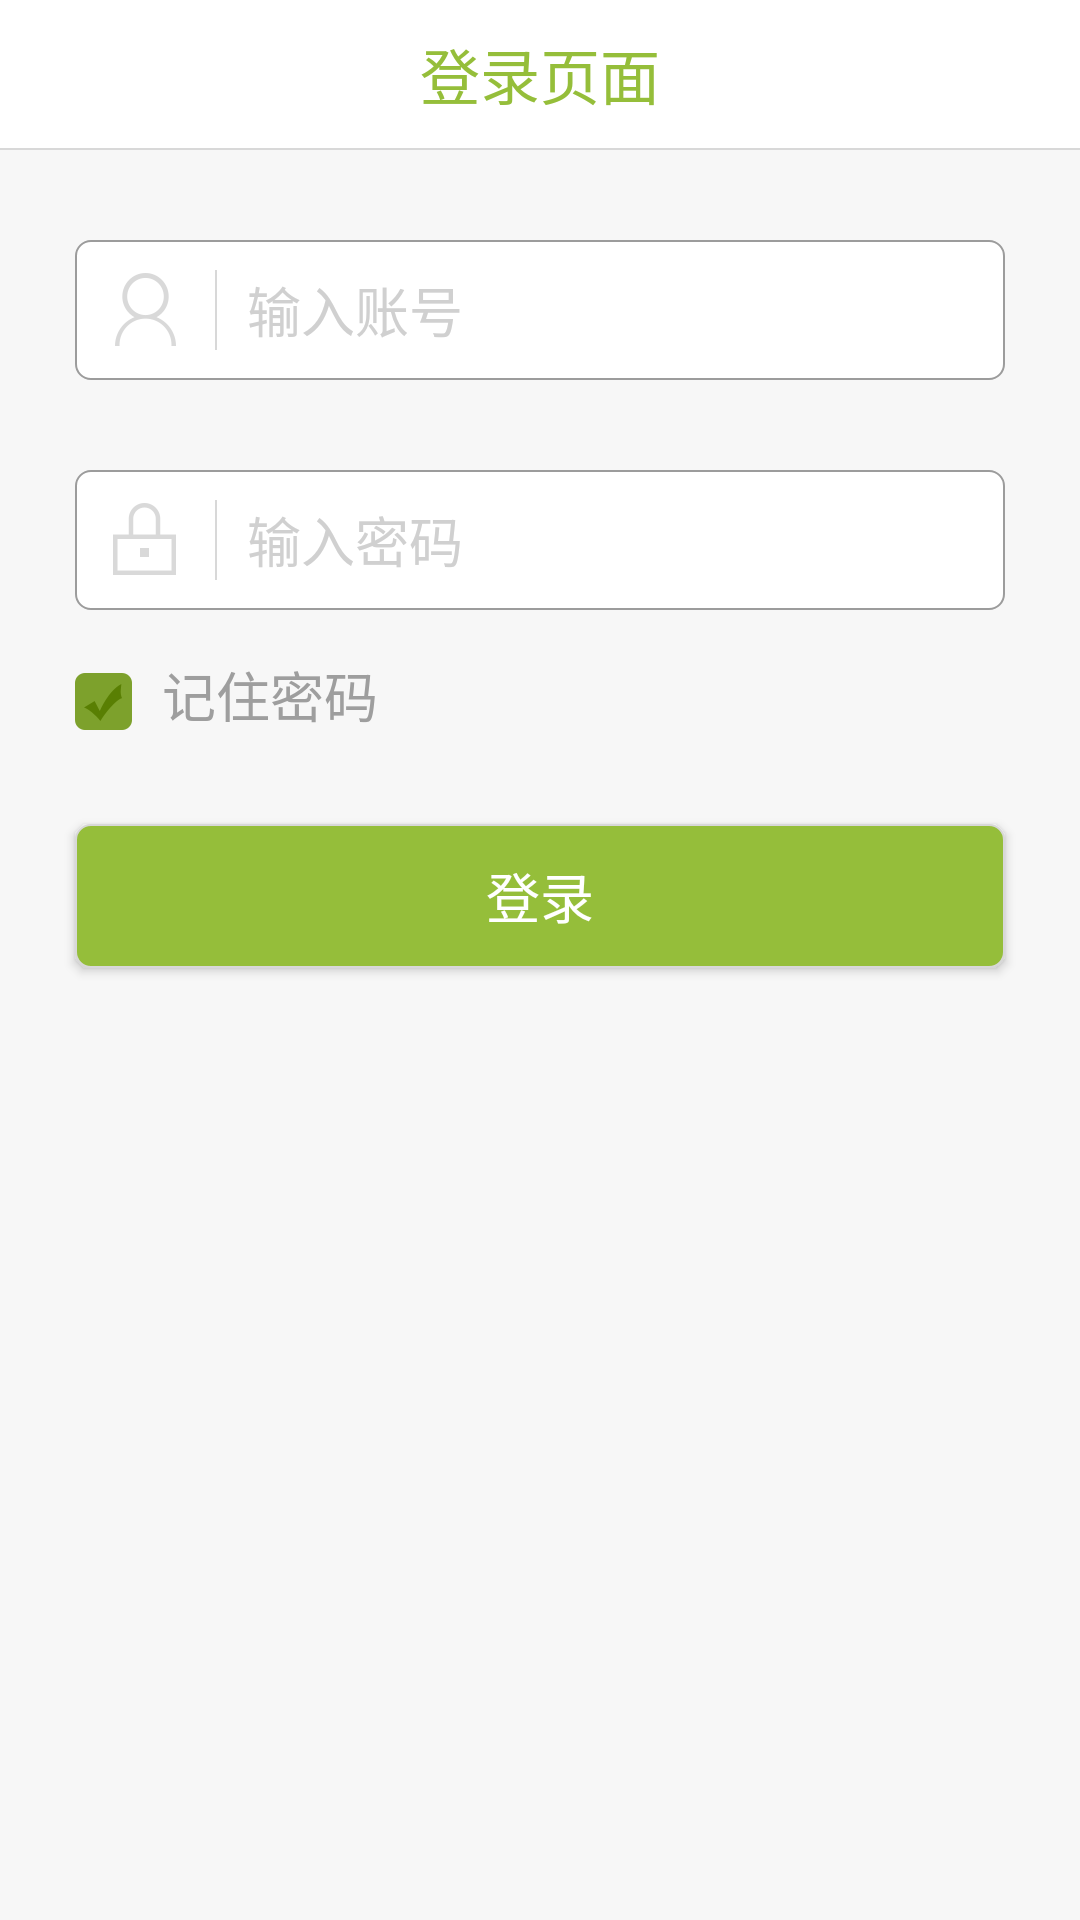

Write the Android layout XML for this screen, with the resource values it uses.
<!-- AndroidManifest.xml: application theme AppTheme -->
<!-- res/layout/activity_login.xml -->
<?xml version="1.0" encoding="utf-8"?>
<LinearLayout xmlns:android="http://schemas.android.com/apk/res/android"
    android:layout_width="match_parent"
    android:layout_height="match_parent"
    android:background="#F7F7F7"
    android:orientation="vertical" >

    <LinearLayout
        android:layout_width="match_parent"
        android:layout_height="wrap_content"
        android:background="@color/white"
        android:orientation="vertical" >

        <RelativeLayout
            android:layout_width="match_parent"
            android:layout_height="wrap_content" >

            <TextView
                android:id="@+id/title_tv"
                style="@style/font_title_top"
                android:layout_centerInParent="true"
                android:layout_gravity="center"
                android:drawablePadding="5dp"
                android:padding="10dp"
                android:text="登录页面" />

            <TextView
                android:id="@+id/sign_up_tv"
                style="@style/font_title_top"
                android:layout_alignParentRight="true"
                android:layout_centerVertical="true"
                android:layout_gravity="center"
                android:padding="10dp"
                android:textSize="@dimen/text_size_cont"
                android:visibility="gone" />
        </RelativeLayout>

        <View style="@style/line" />
    </LinearLayout>

    <LinearLayout
        android:layout_width="match_parent"
        android:layout_height="wrap_content"
        android:layout_marginLeft="25dp"
        android:layout_marginRight="25dp"
        android:layout_marginTop="30dp"
        android:background="@drawable/bg_ev_bg"
        android:orientation="horizontal"
        android:padding="10dp" >

        <ImageView
            android:layout_width="wrap_content"
            android:layout_height="wrap_content"
            android:layout_gravity="center_vertical"
            android:layout_marginRight="10dp"
            android:src="@mipmap/icon_user" />

        <View style="@style/line_" />

        <EditText
            android:id="@+id/et_username"
            style="@style/font_ev"
            android:layout_width="match_parent"
            android:layout_height="wrap_content"
            android:layout_gravity="center_vertical"
            android:hint="输入账号"
            android:paddingLeft="10dp"
            android:text="" />
    </LinearLayout>

    <LinearLayout
        android:layout_width="match_parent"
        android:layout_height="wrap_content"
        android:layout_marginLeft="25dp"
        android:layout_marginRight="25dp"
        android:layout_marginTop="30dp"
        android:background="@drawable/bg_ev_bg"
        android:orientation="horizontal"
        android:padding="10dp" >

        <ImageView
            android:layout_width="wrap_content"
            android:layout_height="wrap_content"
            android:layout_gravity="center_vertical"
            android:layout_marginRight="10dp"
            android:src="@mipmap/icon_pwd" />

        <View style="@style/line_" />

        <RelativeLayout
            android:layout_width="match_parent"
            android:layout_height="wrap_content"
            android:layout_gravity="center_vertical" >

            <EditText
                android:id="@+id/et_passwd"
                style="@style/font_ev"
                android:layout_width="match_parent"
                android:layout_height="wrap_content"
                android:layout_centerVertical="true"
                android:hint="输入密码"
                android:inputType="textPassword"
                android:paddingLeft="10dp"
                android:text="" />

            <CheckBox
                android:id="@+id/checkBox"
                style="@android:style/Widget.CompoundButton.CheckBox"
                android:layout_width="wrap_content"
                android:layout_height="wrap_content"
                android:layout_alignParentRight="true"
                android:layout_centerVertical="true"
                android:checked="true"
                android:visibility="gone" />
        </RelativeLayout>
    </LinearLayout>

    <LinearLayout
        android:layout_width="fill_parent"
        android:layout_height="wrap_content"
        android:layout_marginLeft="25dp"
        android:layout_marginRight="25dp"
        android:layout_marginTop="15dp"
        android:orientation="horizontal" >

        <CheckBox
            android:id="@+id/check_remember"
            android:layout_width="wrap_content"
            android:layout_height="wrap_content"
            android:button="@drawable/checkbox_style"
            android:checked="true"
            android:visibility="visible" />
 
        <TextView
            android:id="@+id/tv_remember_account"
            style="@style/font_ev"
            android:layout_width="0dp"
            android:layout_height="wrap_content"
            android:layout_weight="1"
            android:layout_marginLeft="10dp"
            android:text="记住密码"
            android:textColor="@color/remember_account" />

    </LinearLayout>

    <Button
        android:id="@+id/btn_login"
        android:layout_width="fill_parent"
        android:layout_height="wrap_content"
        android:layout_marginLeft="25dp"
        android:layout_marginRight="25dp"
        android:layout_marginTop="30dp"
        android:background="@drawable/bg_bule_bt"
        android:gravity="center"
        android:padding="10dp"
        android:text="登录"
        android:textColor="@color/white"
        android:textSize="@dimen/text_size_title" />

    <LinearLayout
        android:layout_width="fill_parent"
        android:layout_height="wrap_content"
        android:layout_marginLeft="40dp"
        android:layout_marginRight="40dp"
        android:layout_marginTop="35dp"
        android:orientation="horizontal" >

    </LinearLayout>


</LinearLayout>
<!-- resources referenced by this layout -->
<resources>
  <color name="remember_account">#9e9e9e</color>
  <color name="white">#ffffffff</color>
  <dimen name="text_size_cont">14.0dip</dimen>
  <dimen name="text_size_title">18.0dip</dimen>
  <!-- drawable bg_ev_bg (drawable) -->
  <?xml version="1.0" encoding="utf-8"?>
  <shape xmlns:android="http://schemas.android.com/apk/res/android" >
  
      <solid android:color="@color/white" />
  
      <corners android:radius="5dp" />
  
      <stroke
          android:width="0.5dp"
          android:color="@color/line_color2" />
      
  
  </shape>
  <!-- drawable checkbox_style (drawable) -->
  <?xml version="1.0" encoding="utf-8"?>
  <selector xmlns:android="http://schemas.android.com/apk/res/android">
  
      
      <item android:drawable="@mipmap/tick1" android:state_checked="true"/>
      
      <item android:drawable="@mipmap/tick" android:state_checked="false"/>
  
  </selector>
  <style name="font_ev" parent="@android:style/TextAppearance.Medium">
          <item name="android:textColor">@color/text_color_title</item>
          <item name="android:textColorHint">@color/text_color_hint</item>
          <item name="android:singleLine">true</item>
          <item name="android:typeface">sans</item>
          <item name="android:background">@null</item>
          <item name="android:textSize">@dimen/text_size_title</item>
      </style>
  <style name="font_title_top" parent="@android:style/TextAppearance.Medium">
          <item name="android:layout_width">wrap_content</item>
          <item name="android:layout_height">wrap_content</item>
          <item name="android:textColor">@color/main_color</item>
          <item name="android:typeface">sans</item>
          <item name="android:textSize">@dimen/text_size_top</item>
      </style>
  <style name="line">
          <item name="android:layout_width">fill_parent</item>
          <item name="android:layout_height">0.5dp</item>
          <item name="android:background">@color/bg_line</item>
      </style>
  <style name="line_">
          <item name="android:layout_width">0.5dp</item>
          <item name="android:layout_height">fill_parent</item>
          <item name="android:background">@color/bg_line</item>
      </style>
  <style name="AppTheme" parent="AppBaseTheme">
          <item name="alertDialogTheme">@style/Theme.AppCompat.Light.Dialog.Alert.Self</item>
          <item name="android:windowNoTitle">true</item>
          <item name="windowActionBar">false</item>
          <item name="android:windowContentOverlay">@null</item>
          <item name="windowNoTitle">true</item>
           edit by li.qing 导致其它页面返回到主页会闪现桌面的问题
          
      </style>
  <!-- drawable bt_bule_1 (drawable) -->
  <?xml version="1.0" encoding="utf-8"?>
  <shape xmlns:android="http://schemas.android.com/apk/res/android" >
  
      <solid android:color="@color/bule1" />
  
      <corners
          android:radius="5dp"/>
  
       <stroke
          android:width="0.5dp"
          android:color="@color/bg_line"/>
       
  </shape>
  <!-- drawable bt_bule_2 (drawable) -->
  <?xml version="1.0" encoding="utf-8"?>
  <shape xmlns:android="http://schemas.android.com/apk/res/android" >
  
      <solid android:color="@color/bule2" />
  
      <corners
          android:radius="5dp"/>
  
       <stroke
          android:width="0.5dp"
          android:color="@color/bg_line"/>
       
  </shape>
  <color name="line_color2">#9c9c9c</color>
  <color name="text_color_title">#3b3b3b</color>
  <color name="text_color_hint">#D0D0D0</color>
  <color name="main_color">#95BE3A</color>
  <dimen name="text_size_top">20.0dip</dimen>
  <color name="bg_line">#D8D8D8</color>
  <style name="AppBaseTheme" parent="Theme.AppCompat.Light.DarkActionBar">
          
      </style>
  <style name="Theme.AppCompat.Light.Dialog.Alert.Self" parent="@style/Theme.AppCompat.Light.Dialog.Alert">
          
          <item name="colorAccent">@color/main_color</item>
      </style>
  <color name="bule1">#95BE3A</color>
  <color name="bule2">#86b819</color>
</resources>
